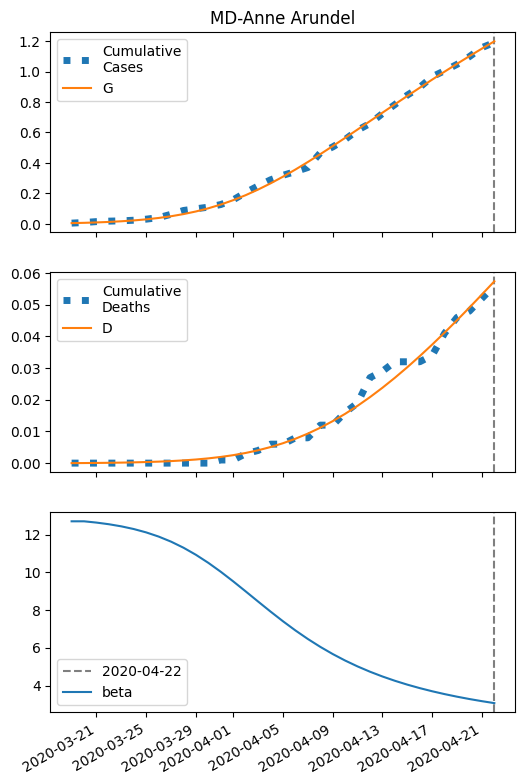

Values plotted in this chart, from the file beside it:
series, 2020-03-19, 2020-03-20, 2020-03-21, 2020-03-22, 2020-03-23, 2020-03-24, 2020-03-25, 2020-03-26, 2020-03-27, 2020-03-28, 2020-03-29, 2020-03-30, 2020-03-31, 2020-04-01, 2020-04-02, 2020-04-03, 2020-04-04, 2020-04-05, 2020-04-06, 2020-04-07, 2020-04-08, 2020-04-09, 2020-04-10
S, 17876, 17874, 17872, 17868, 17864, 17859, 17851, 17842, 17831, 17817, 17800, 17779, 17754, 17726, 17693, 17656, 17615, 17571, 17525, 17475, 17424, 17371, 17317
I, 5.0, 6.561, 8.594, 11.23, 14.65, 19.03, 24.61, 31.67, 40.48, 51.33, 64.48, 80.13, 98.38, 119.2, 142.5, 167.9, 195, 223.3, 252.3, 281.5, 310.4, 338.6, 365.5
IH, 0.2, 0.2755, 0.3664, 0.4821, 0.6313, 0.8241, 1.072, 1.389, 1.791, 2.295, 2.919, 3.681, 4.594, 5.669, 6.909, 8.307, 9.851, 11.52, 13.28, 15.11, 16.96, 18.82, 20.65
IN, 0.2, 0.3901, 0.6331, 0.9455, 1.348, 1.867, 2.535, 3.394, 4.492, 5.888, 7.649, 9.849, 12.56, 15.88, 19.86, 24.57, 30.07, 36.37, 43.5, 51.43, 60.14, 69.58, 79.66
D, 0.01, 0.03451, 0.06827, 0.1132, 0.1723, 0.2496, 0.3506, 0.482, 0.6523, 0.8718, 1.153, 1.511, 1.962, 2.525, 3.22, 4.066, 5.084, 6.292, 7.703, 9.331, 11.18, 13.26, 15.57
R, 0.0, 0.1099, 0.267, 0.4817, 0.7696, 1.152, 1.657, 2.319, 3.182, 4.301, 5.74, 7.58, 9.909, 12.83, 16.45, 20.89, 26.27, 32.68, 40.25, 49.05, 59.15, 70.62, 83.48
G, 5.0, 6.961, 9.519, 12.85, 17.16, 22.71, 29.82, 38.84, 50.19, 64.27, 81.53, 102.3, 127, 155.7, 188.5, 225.3, 265.8, 309.8, 356.7, 406.1, 457.5, 510.4, 564.5
H, 8916, 8916, 8916, 8916, 8916, 8916, 8916, 8916, 8916, 8916, 8916, 8916, 8916, 8916, 8916, 8916, 8916, 8916, 8916, 8916, 8916, 8916, 8916
beta, 12.71, 12.71, 12.64, 12.55, 12.44, 12.3, 12.12, 11.9, 11.63, 11.3, 10.93, 10.5, 10.03, 9.521, 8.991, 8.453, 7.922, 7.408, 6.922, 6.469, 6.052, 5.671, 5.326
